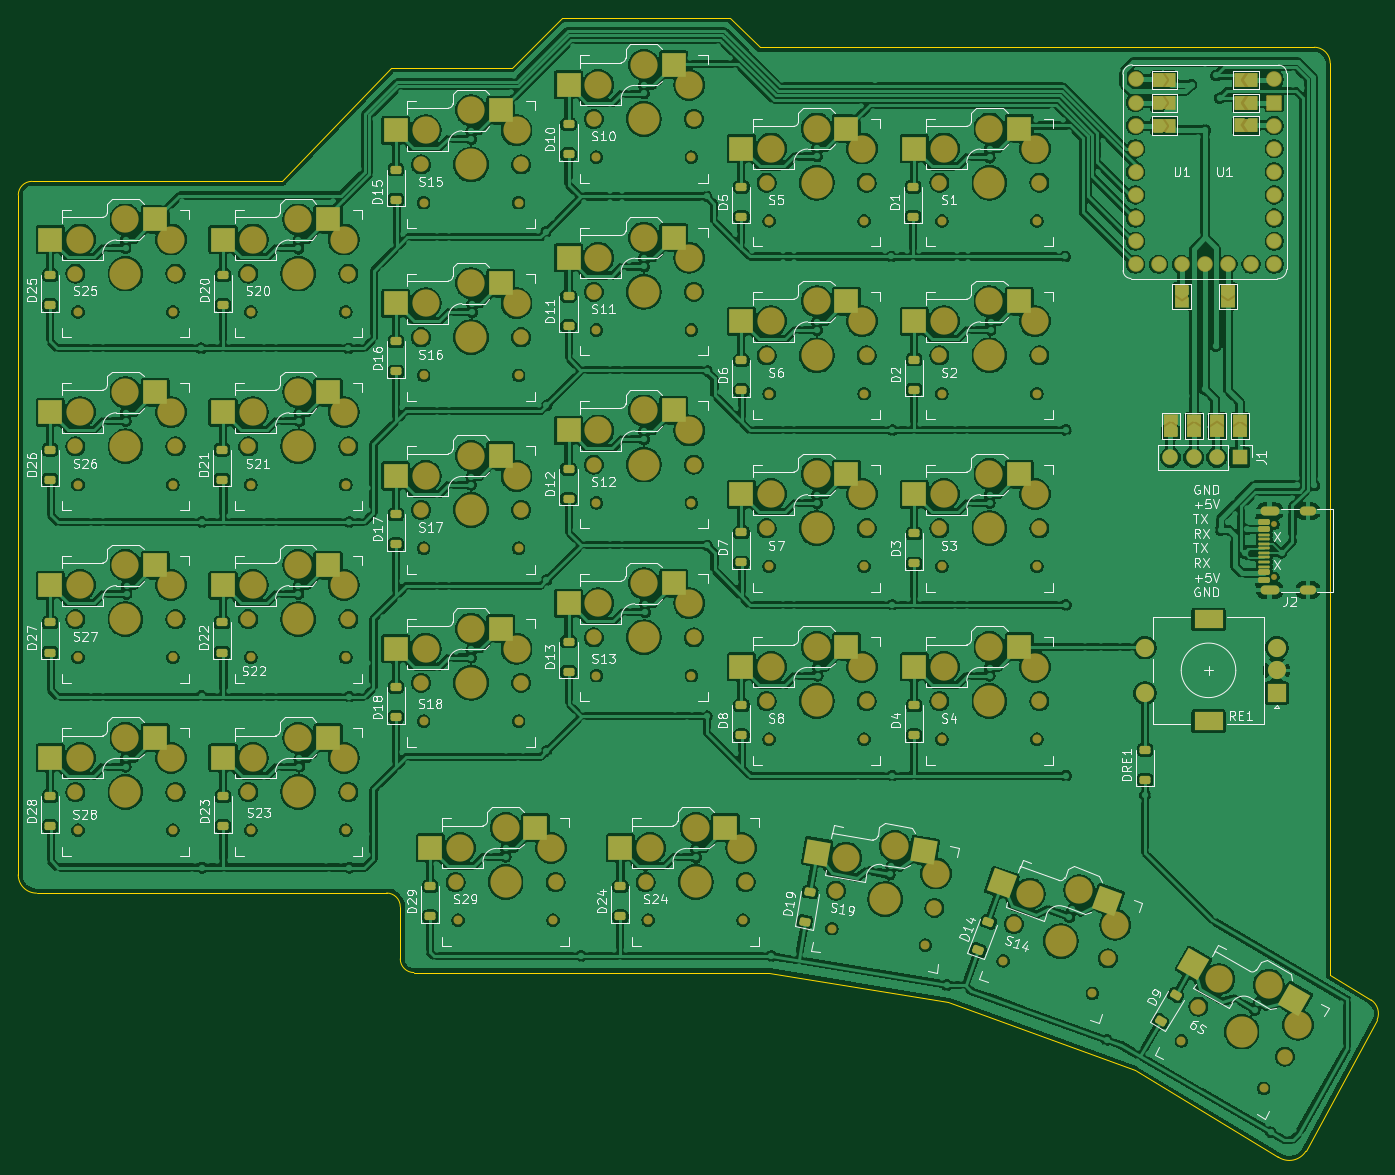
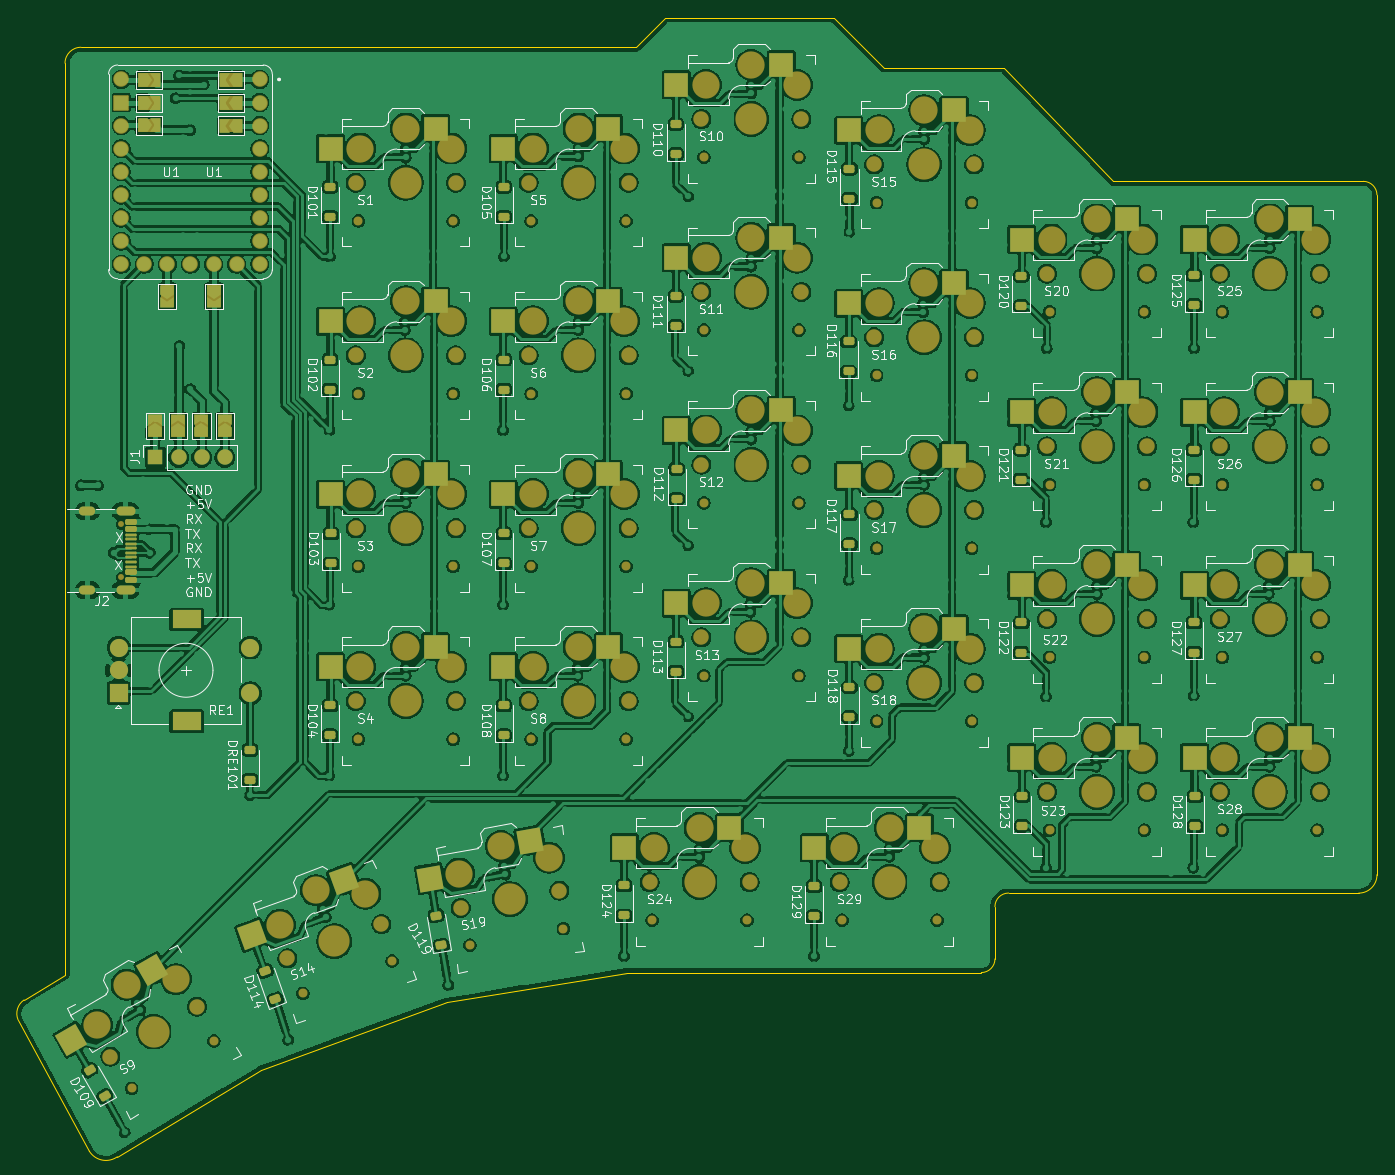
Circuit board: 9 layer files. Board 149.4 x 125.2 mm.
- bottom_copper: Sylkaboard-B_Cu.gbr (737306 bytes)
- bottom_mask: Sylkaboard-B_Mask.gbr (18871 bytes)
- paste: Sylkaboard-B_Paste.gbr (6678 bytes)
- bottom_silk: Sylkaboard-B_Silkscreen.gbr (178866 bytes)
- outline: Sylkaboard-Edge_Cuts.gbr (2042 bytes)
- top_copper: Sylkaboard-F_Cu.gbr (733170 bytes)
- top_mask: Sylkaboard-F_Mask.gbr (18838 bytes)
- paste: Sylkaboard-F_Paste.gbr (6743 bytes)
- top_silk: Sylkaboard-F_Silkscreen.gbr (160716 bytes)

=== bottom_copper: Sylkaboard-B_Cu.gbr (737306 bytes, source omitted) ===
=== bottom_mask: Sylkaboard-B_Mask.gbr (18871 bytes, source omitted) ===
=== paste: Sylkaboard-B_Paste.gbr (6678 bytes, source omitted) ===
=== bottom_silk: Sylkaboard-B_Silkscreen.gbr (178866 bytes, source omitted) ===
=== outline: Sylkaboard-Edge_Cuts.gbr ===
%TF.GenerationSoftware,KiCad,Pcbnew,10.0.2*%
%TF.CreationDate,2026-09-22T23:10:08+02:00*%
%TF.ProjectId,Sylkaboard,53796c6b-6162-46f6-9172-642e6b696361,v1.0.0*%
%TF.SameCoordinates,Original*%
%TF.FileFunction,Profile,NP*%
%FSLAX46Y46*%
G04 Gerber Fmt 4.6, Leading zero omitted, Abs format (unit mm)*
G04 Created by KiCad (PCBNEW 10.0.2) date 2026-09-22 23:10:08*
%MOMM*%
%LPD*%
G01*
G04 APERTURE LIST*
%TA.AperFunction,Profile*%
%ADD10C,0.100000*%
%TD*%
%TA.AperFunction,Profile*%
%ADD11C,0.103288*%
%TD*%
G04 APERTURE END LIST*
D10*
X108992787Y-117730946D02*
G75*
G02*
X110500000Y-116242667I1507213J-19054D01*
G01*
D11*
X108992787Y-192480946D02*
X108992787Y-117730946D01*
X111000000Y-194500000D02*
X149500000Y-194500000D01*
D10*
X111000000Y-194507303D02*
G75*
G02*
X108992787Y-192480946I0J2007303D01*
G01*
D11*
X137990000Y-116250000D02*
X110500000Y-116250000D01*
D10*
X149500000Y-194500000D02*
G75*
G02*
X151000000Y-196000000I0J-1500000D01*
G01*
D11*
X150000000Y-103750000D02*
X137990000Y-116250000D01*
X151000000Y-196000000D02*
X150997537Y-201740908D01*
D10*
X152497537Y-203240908D02*
G75*
G02*
X150997492Y-201740908I-37J1500008D01*
G01*
D11*
X152500000Y-203250000D02*
X191500000Y-203250000D01*
X163250000Y-103750000D02*
X150000000Y-103750000D01*
X168750000Y-98250000D02*
X163250000Y-103750000D01*
X187250000Y-98250000D02*
X168750000Y-98250000D01*
X190500000Y-101500000D02*
X187250000Y-98250000D01*
X191500000Y-203250000D02*
X211250000Y-206500000D01*
X211250000Y-206500000D02*
X231750000Y-214000000D01*
X247500000Y-223500000D02*
X231750000Y-214000000D01*
D10*
X250573689Y-222889806D02*
G75*
G02*
X247500000Y-223500000I-1823689J1139806D01*
G01*
D11*
X250573689Y-222889806D02*
X258412789Y-208446517D01*
X251500000Y-101500000D02*
X190500000Y-101500000D01*
D10*
X251500000Y-101500000D02*
G75*
G02*
X253250000Y-103250000I0J-1750000D01*
G01*
D11*
X253250000Y-203500000D02*
X253250000Y-103250000D01*
X257750000Y-206250000D02*
X253250000Y-203500000D01*
D10*
X257750000Y-206250000D02*
G75*
G02*
X258412788Y-208446517I-1000000J-1500000D01*
G01*
M02*

=== top_copper: Sylkaboard-F_Cu.gbr (733170 bytes, source omitted) ===
=== top_mask: Sylkaboard-F_Mask.gbr (18838 bytes, source omitted) ===
=== paste: Sylkaboard-F_Paste.gbr (6743 bytes, source omitted) ===
=== top_silk: Sylkaboard-F_Silkscreen.gbr (160716 bytes, source omitted) ===
